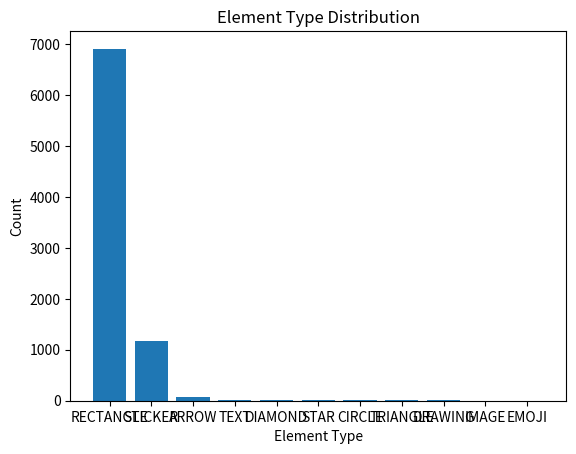

The matplotlib source for this figure:
import matplotlib.pyplot as plt

# assume the yielded result is stored in a variable called 'result'
result = [
    {"type": "RECTANGLE", "count": 6908},
    {"type": "STICKER", "count": 1177},
    {"type": "ARROW", "count": 68},
    {"type": "TEXT", "count": 10},
    {"type": "DIAMOND", "count": 9},
    {"type": "STAR", "count": 9},
    {"type": "CIRCLE", "count": 9},
    {"type": "TRIANGLE", "count": 9},
    {"type": "DRAWING", "count": 7},
    {"type": "IMAGE", "count": 4},
    {"type": "EMOJI", "count": 1}
]

# extract the types and counts from the result
types = [item["type"] for item in result]
counts = [item["count"] for item in result]

# create the bar graph
plt.bar(types, counts)
plt.xlabel("Element Type")
plt.ylabel("Count")
plt.title("Element Type Distribution")
plt.show()